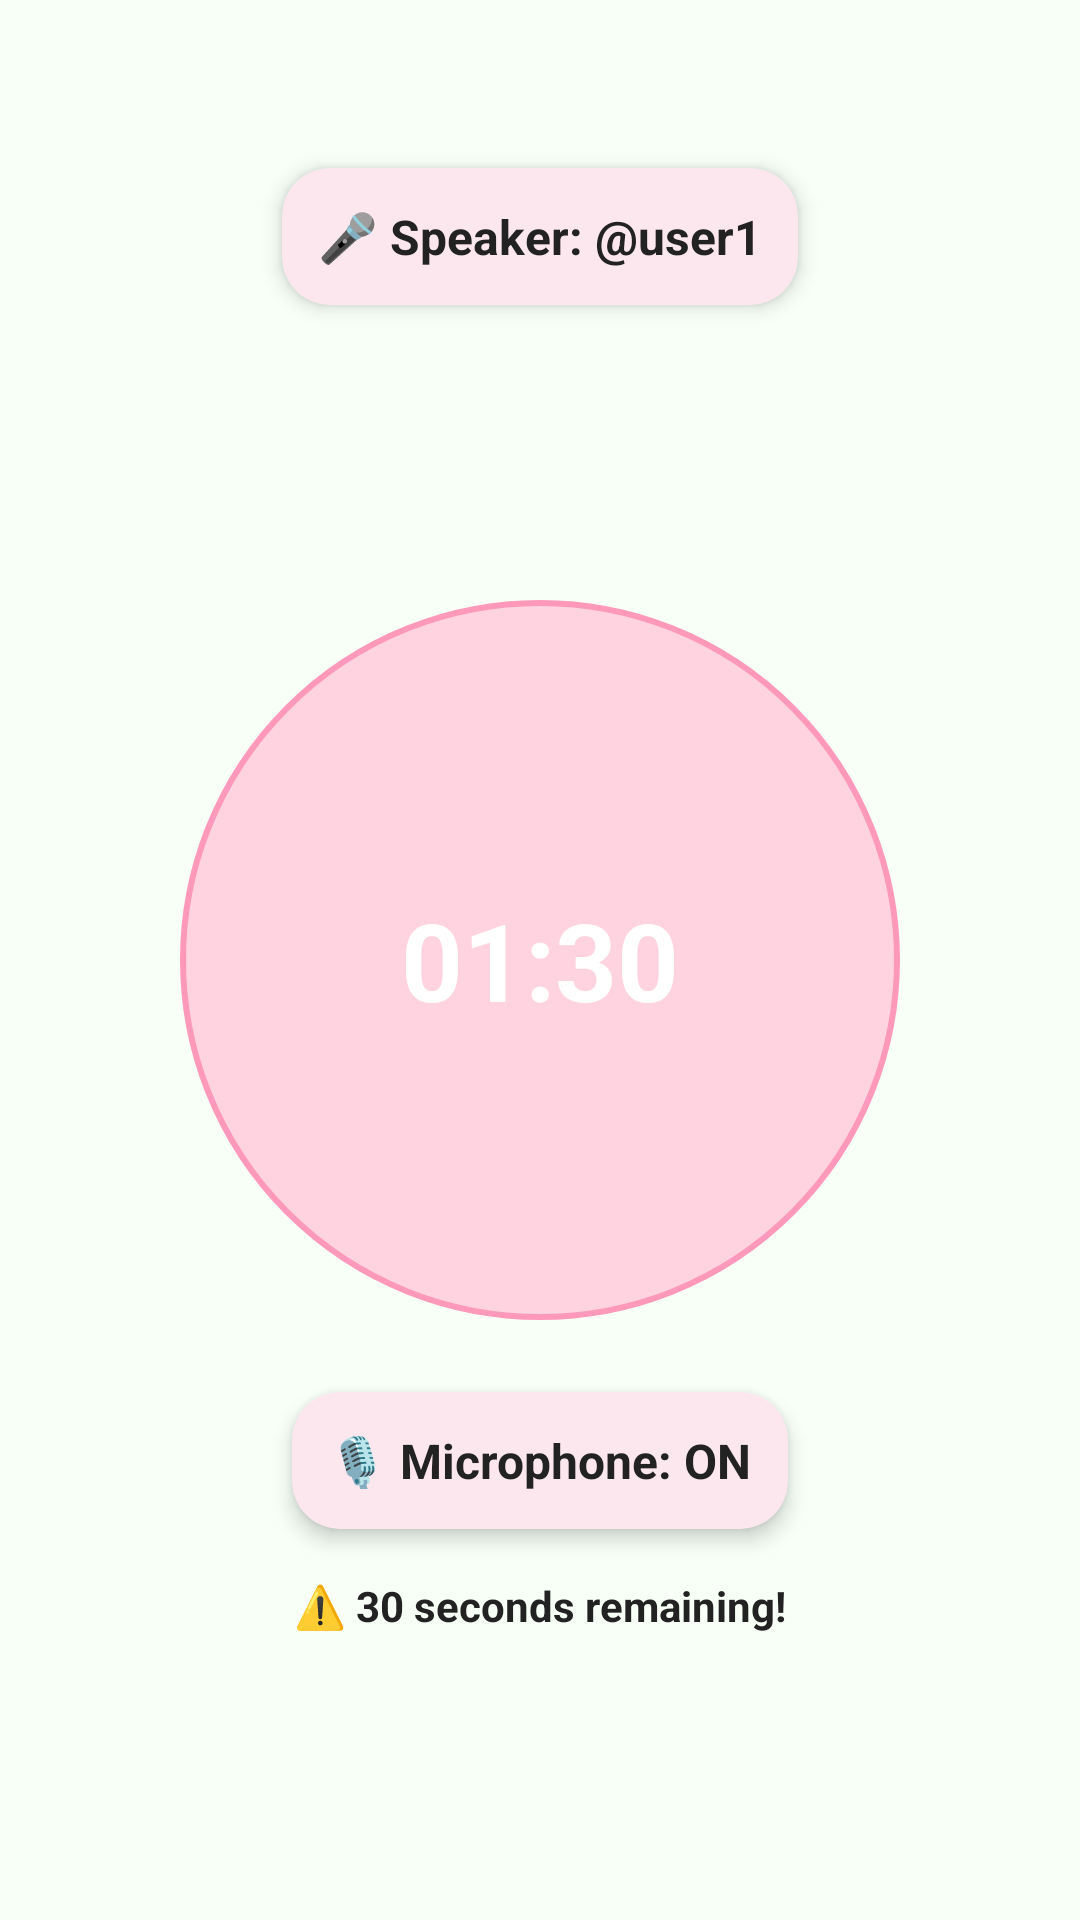

Reconstruct the res/layout file that produces this screen, plus the resources it refers to.
<!-- AndroidManifest.xml: application theme Theme.VirtualDebatePlatform -->
<!-- res/layout/fragment_speech_timer.xml -->
<?xml version="1.0" encoding="utf-8"?>
<RelativeLayout xmlns:android="http://schemas.android.com/apk/res/android"
    xmlns:app="http://schemas.android.com/apk/res-auto"
    android:layout_width="match_parent"
    android:layout_height="match_parent"
    android:background="#F7FFF7"
    android:padding="24dp">

    
    <androidx.cardview.widget.CardView
        android:id="@+id/card_speaker"
        android:layout_width="wrap_content"
        android:layout_height="wrap_content"
        android:layout_centerHorizontal="true"
        android:layout_marginTop="32dp"
        app:cardCornerRadius="16dp"
        app:cardElevation="4dp"
        app:cardBackgroundColor="#FCE7EF">

        <TextView
            android:id="@+id/tv_speaker"
            android:layout_width="wrap_content"
            android:layout_height="wrap_content"
            android:text="🎤 Speaker: @user1"
            android:textStyle="bold"
            android:padding="12dp"
            android:textColor="#222"
            android:textSize="16sp"/>
    </androidx.cardview.widget.CardView>

    
    <TextView
        android:id="@+id/tv_timer"
        android:layout_width="240dp"
        android:layout_height="240dp"
        android:layout_centerInParent="true"
        android:gravity="center"
        android:background="@drawable/circle_timer"
        android:text="01:30"
        android:textColor="#FFFFFF"
        android:textSize="36sp"
        android:textStyle="bold" />

    
    <androidx.cardview.widget.CardView
        android:id="@+id/card_microphone"
        android:layout_width="wrap_content"
        android:layout_height="wrap_content"
        android:layout_below="@id/tv_timer"
        android:layout_centerHorizontal="true"
        android:layout_marginTop="24dp"
        app:cardCornerRadius="16dp"
        app:cardElevation="4dp"
        app:cardBackgroundColor="#FCE7EF">

        <TextView
            android:id="@+id/tv_microphone"
            android:layout_width="wrap_content"
            android:layout_height="wrap_content"
            android:text="🎙️ Microphone: ON"
            android:textStyle="bold"
            android:padding="12dp"
            android:textColor="#222"
            android:textSize="16sp"/>
    </androidx.cardview.widget.CardView>

    
    <TextView
        android:id="@+id/tv_warning"
        android:layout_width="wrap_content"
        android:layout_height="wrap_content"
        android:layout_below="@id/card_microphone"
        android:layout_centerHorizontal="true"
        android:layout_marginTop="16dp"
        android:text="⚠️ 30 seconds remaining!"
        android:textStyle="bold"
        android:textColor="#222"
        android:textSize="14sp" />
</RelativeLayout>
<!-- resources referenced by this layout -->
<resources>
  <!-- drawable circle_timer (drawable) -->
  <shape xmlns:android="http://schemas.android.com/apk/res/android"
      android:shape="oval">
      <solid android:color="#FFD3E0" />
      <stroke android:width="2dp" android:color="#FF99BB"/>
      <size android:width="240dp" android:height="240dp"/>
  </shape>
  <style name="Theme.VirtualDebatePlatform" parent="Base.Theme.VirtualDebatePlatform" />
  <style name="Base.Theme.VirtualDebatePlatform" parent="Theme.Material3.DayNight.NoActionBar">
          
          
      </style>
</resources>
